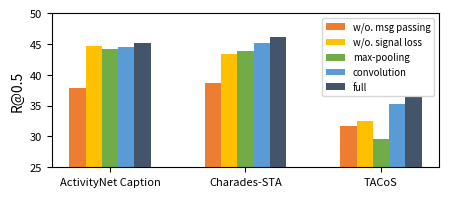

This chart was generated by the following Python code:
import numpy as np
import pandas as pd
import matplotlib as mpl
import matplotlib.pyplot as plt
import matplotlib.ticker as tick

result = {
    "anet": {
        "mean": {
            "max": [45.29, 45.36, 45.08, 45.36, 45.57, 45.98, 45.76, 45.70, 45.55],
            "min": [44.92, 45.11, 44.61, 44.95, 45.35, 45.54, 45.55, 45.33, 45.27],
            "avg": [45.09, 45.24, 44.90, 45.17, 45.47, 45.70, 45.66, 45.48, 45.37]
        },
        "0.3": {
            "max": [62.27, 62.24, 62.13, 62.32, 62.94, 63.19, 62.87, 62.80, 62.41],
            "min": [61.57, 61.81, 61.36, 61.67, 62.05, 62.52, 62.69, 62.08, 61.98],
            "avg": [62.00, 62.08, 61.83, 62.02, 62.58, 62.81, 62.78, 62.43, 62.14]
        },
        "0.5": {
            "max": [45.02, 45.12, 44.78, 45.06, 45.06, 45.35, 45.42, 45.30, 44.75],
            "min": [44.08, 44.83, 44.21, 44.60, 44.94, 44.98, 44.82, 44.18, 43.98],
            "avg": [44.62, 44.98, 44.55, 44.79, 44.98, 45.10, 45.05, 44.61, 44.36]
        },
        "0.7": {
            "max": [27.77, 28.13, 27.68, 27.70, 27.97, 28.16, 28.28, 28.15, 27.72],
            "min": [27.35, 27.57, 27.35, 27.39, 27.75, 28.06, 27.72, 27.54, 27.39],
            "avg": [27.63, 27.80, 27.47, 27.56, 27.89, 28.10, 27.91, 27.82, 27.59]
        }
    },
    "charades": {
        "0.5": {
            "avg": [44.84, 45.38, 45.19, 45.34, 45.50, 46.08, 45.28, 45.75, 45.56]
        }
    },
    "tacos": {
        "0.5": {
            "avg": [33.66, 33.63, 34.52, 34.35, 34.77, 34.85, 35.74, 36.33, 35.49]
        }
    }
}

ablation = [
    [37.88, 38.73, 31.67],  # w/o mp
    [44.67, 43.31, 32.54],  # w/o signal loss
    [44.15, 43.92, 29.59],  # Pool
    [44.55, 45.22, 35.24],  # Conv
    [45.10, 46.08, 36.33]  # full
]


def draw_curve(name, metric):
    average = result[name][metric]["avg"]
    minimum = result[name][metric]["min"]
    maximum = result[name][metric]["max"]
    fig = plt.figure(dpi=500, figsize=(6, 2))
    plt.plot(range(1, len(average) + 1), average)
    ax = fig.add_subplot(111)
    plt.xticks(fontsize=12)
    plt.yticks(fontsize=12)
    ax.yaxis.set_major_formatter(tick.FormatStrFormatter('%.1f'))

    plt.fill_between(range(1, len(minimum) + 1), minimum, maximum,
                     color='b', alpha=0.1)

    plt.xlabel("The balance factor λ", fontdict={"size": 16})
    y_label = "mIoU" if metric == "mean" else "R@1, IoU={}".format(metric)
    plt.ylabel(y_label, fontdict={"size": 16})

    plt.savefig('{}_{}.pdf'.format(name, metric[-1]), dpi=600, format='pdf', bbox_inches='tight')
    plt.show()


def draw_all_curve(metric):
    anet = np.array(result["anet"][metric]["avg"])
    charades = np.array(result["charades"][metric]["avg"])
    tacos = np.array(result["tacos"][metric]["avg"])
    fig = plt.figure(dpi=500, figsize=(8, 2))
    plt.plot(range(1, len(anet) + 1), anet / np.max(anet), label="ActivityNet Caption",
             color='#ff4b5c', marker='D', markersize=4)
    plt.plot(range(1, len(charades) + 1), charades / np.max(charades), label="Charades-STA",
             color='#056674', marker='D', markersize=4)
    plt.plot(range(1, len(tacos) + 1), tacos / np.max(tacos), label="TACoS",
             color='#66bfbf', marker='D', markersize=4)
    ax = fig.add_subplot(111)
    # plt.xticks(fontsize=10)
    plt.yticks(fontsize=10)
    # ax.yaxis.set_major_formatter(tick.FormatStrFormatter('%.1f'))

    plt.xlabel("The balance factor λ", fontdict={"size": 14})
    y_label = "R@0.5 Ratio"
    plt.ylabel(y_label, fontdict={"size": 14})
    legend = ax.legend(loc='best')

    plt.savefig('hyper_{}.png'.format(metric[-1]), dpi=600, format='png', bbox_inches='tight')
    plt.show()


def scale_color(ptn):
    return ptn[0] / 255.0, ptn[1] / 255.0, ptn[2] / 255.0


def draw_bar():
    fig = plt.figure(dpi=500, figsize=(5, 2))
    tick_label = ['ActivityNet Caption', 'Charades-STA', 'TACoS']
    x = np.arange(len(tick_label))
    bar_width = 0.12
    plt.bar(x, ablation[0], bar_width, color=scale_color((237, 125, 49)), label='w/o. msg passing')
    plt.bar(x + bar_width, ablation[1], bar_width, color=scale_color((255, 192, 0)), label='w/o. signal loss')
    plt.bar(x + 2 * bar_width, ablation[2], bar_width, color=scale_color((112, 173, 71)), label='max-pooling')
    plt.bar(x + 3 * bar_width, ablation[3], bar_width, color=scale_color((91, 155, 213)), label='convolution')
    plt.bar(x + 4 * bar_width, ablation[4], bar_width, color=scale_color((68, 84, 106)), label='full')
    plt.legend(loc='best', fontsize="x-small")  # 显示图例，即label
    plt.ylim(25, 50)
    plt.ylabel("R@0.5", fontdict={"size": 10})
    plt.xticks(x + 4 * bar_width / 2, tick_label, fontsize=8)  # 显示x坐标轴的标签,即tick_label,调整位置，使其落在两个直方图中间位置
    plt.yticks(fontsize=8)  # 显示x坐标轴的标签,即tick_label,调整位置，使其落在两个直方图中间位置
    plt.savefig('bar.png', dpi=600, format='png', bbox_inches='tight')
    plt.show()


# draw_curve("anet", "0.3")
# draw_curve("anet", "0.5")
# draw_curve("anet", "0.7")
# draw_curve("anet", "mean")
# draw_all_curve("0.5")
draw_bar()
